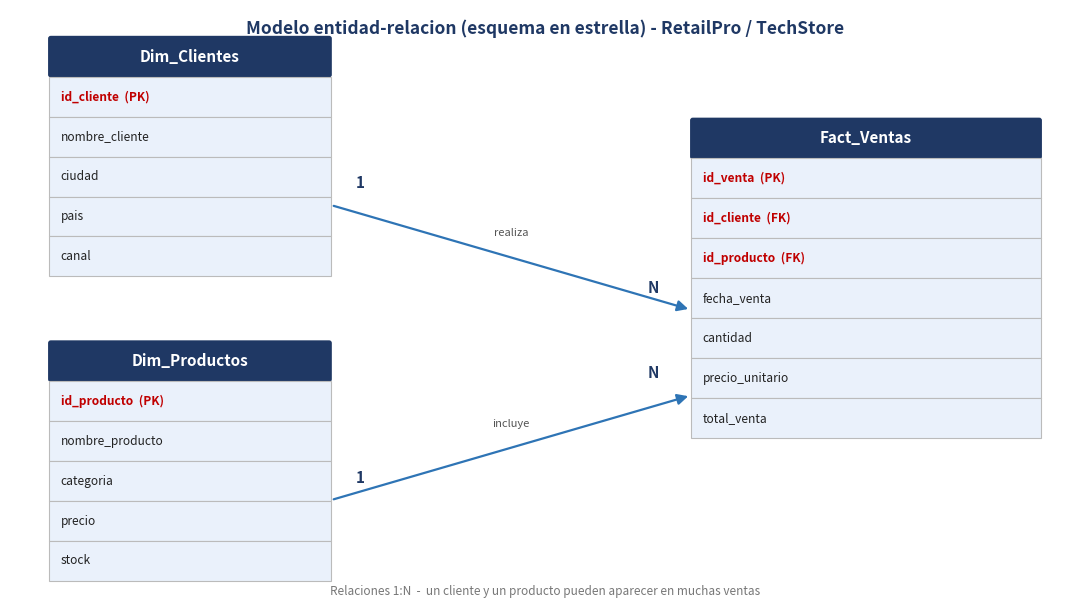

Recreate this plot in Python. (Note: this script raises an exception after producing the figure.)
import matplotlib
matplotlib.use("Agg")
import matplotlib.pyplot as plt
from matplotlib.patches import FancyBboxPatch, FancyArrowPatch

NAVY = "#1F3864"; ACCENT = "#2E74B5"; HEAD = "#1F3864"; BODY = "#EAF1FB"; PK = "#C00000"

fig, ax = plt.subplots(figsize=(11, 6.2), dpi=140)
ax.set_xlim(0, 11); ax.set_ylim(0, 6.2); ax.axis("off")

def entity(x, y, w, title, fields):
    row_h = 0.42
    h = row_h * (len(fields) + 1)
    # header
    ax.add_patch(FancyBboxPatch((x, y+h-row_h), w, row_h,
                 boxstyle="round,pad=0,rounding_size=0.02",
                 linewidth=1.2, edgecolor=NAVY, facecolor=HEAD, mutation_aspect=1))
    ax.text(x+w/2, y+h-row_h/2, title, ha="center", va="center",
            color="white", fontsize=11, fontweight="bold")
    for i, (name, tag) in enumerate(fields):
        ry = y + h - row_h*(i+2)
        ax.add_patch(plt.Rectangle((x, ry), w, row_h, linewidth=0.8,
                     edgecolor="#BBBBBB", facecolor=BODY))
        color = PK if tag in ("PK", "FK") else "#222222"
        weight = "bold" if tag in ("PK", "FK") else "normal"
        label = name + (f"  ({tag})" if tag else "")
        ax.text(x+0.12, ry+row_h/2, label, ha="left", va="center",
                color=color, fontsize=8.6, fontweight=weight)
    return (x, y, w, h)

# Entities
cli = entity(0.4, 3.4, 2.9, "Dim_Clientes", [
    ("id_cliente", "PK"), ("nombre_cliente", ""), ("ciudad", ""),
    ("pais", ""), ("canal", "")])
prod = entity(0.4, 0.2, 2.9, "Dim_Productos", [
    ("id_producto", "PK"), ("nombre_producto", ""), ("categoria", ""),
    ("precio", ""), ("stock", "")])
fact = entity(7.0, 1.7, 3.6, "Fact_Ventas", [
    ("id_venta", "PK"), ("id_cliente", "FK"), ("id_producto", "FK"),
    ("fecha_venta", ""), ("cantidad", ""), ("precio_unitario", ""),
    ("total_venta", "")])

def relate(a, b, txt, ay, by):
    ax_, ay_, aw, ah = a
    bx_, by_, bw, bh = b
    x1 = ax_ + aw; x2 = bx_
    arrow = FancyArrowPatch((x1, ay), (x2, by), arrowstyle="-|>",
        mutation_scale=16, linewidth=1.6, color=ACCENT,
        connectionstyle="arc3,rad=0.0")
    ax.add_patch(arrow)
    ax.text(x1+0.25, ay+0.18, "1", color=NAVY, fontsize=11, fontweight="bold")
    ax.text(x2-0.45, by+0.18, "N", color=NAVY, fontsize=11, fontweight="bold")
    ax.text((x1+x2)/2, (ay+by)/2+0.22, txt, color="#555555", fontsize=8,
            ha="center", style="italic")

relate(cli, fact, "realiza", 4.15, 3.05)
relate(prod, fact, "incluye", 1.05, 2.15)

ax.text(5.5, 6.0, "Modelo entidad-relacion (esquema en estrella) - RetailPro / TechStore",
        ha="center", va="center", fontsize=12.5, fontweight="bold", color=NAVY)
ax.text(5.5, 0.02, "Relaciones 1:N  -  un cliente y un producto pueden aparecer en muchas ventas",
        ha="center", va="bottom", fontsize=8.5, color="#777777")

plt.tight_layout()
out = "/tmp/claude-0/-home-user-portfolio/4c309c01-0fb3-591e-b34d-06bb0c3dc912/scratchpad/er_diagram.png"
plt.savefig(out, dpi=140, bbox_inches="tight", facecolor="white")
print("WROTE", out)
